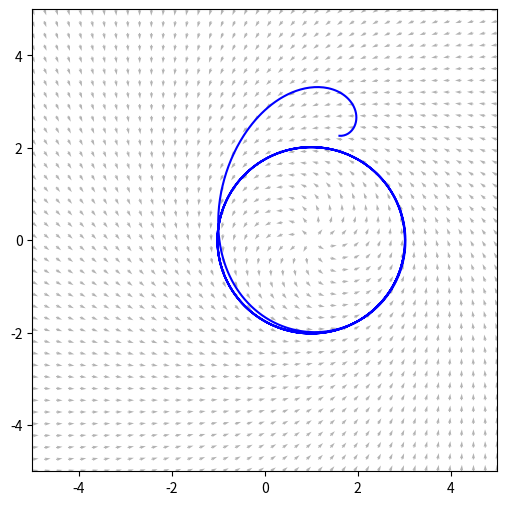

Write the Python code that produced this figure.
import numpy as np
import math
import matplotlib
import matplotlib.pyplot as plt
import random
from matplotlib.pyplot import MultipleLocator

def standAngleDiff(a1, a2):
    if (a1 - a2) < -np.pi and (a1 - a2) >= -2*np.pi:
        return (a1 - a2) + 2*np.pi
    else:
        if (a1 - a2) <= 2*np.pi and (a1 - a2) > np.pi:
            return ((a1 - a2) - 2*np.pi)
        else:
            return (a1 - a2)


def lpvf(v0,px,py,tx,ty,rd):
    r=np.sqrt((px-tx)**2+(py-ty)**2)
    A = r*r +rd*rd
    B = r*r - rd*rd
    C = r*rd
    vx_d = -v0/r/A*((px - tx) * B + 2 * (py - ty) * C)
    vy_d = -v0/r/A*((py - ty) * B - 2 * (px - tx) * C)
    phi_d = np.arctan2(-((py - ty) * B - 2 * (px - tx) * C), -((px - tx) * B + 2 * (py - ty) * C))
    diff_phi_d = 4 * v0 * r * C / (A * A)
    return vx_d,vy_d,phi_d,diff_phi_d
    #phi = np.arctan2(vy, vx)
    #u2 = -standAngleDiff(phi, phi_d) + diff_phi_d

def lpvf_yaw_control(px,py,yaw,v,w,tx,ty,rd):
    vx_d, vy_d, phi_d, diff_phi_d = lpvf(v0, px, py, tx, ty, rd)
    u2 = -standAngleDiff(yaw, phi_d) + diff_phi_d
    return u2

def diff_drive_iter(px,py,yaw,v,w,step=0.05):
    vx = v * np.cos(yaw)
    vy = v * np.sin(yaw)
    next_px = px+v*np.cos(yaw)*step
    next_py = py+v*np.sin(yaw)*step
    next_yaw = yaw + w*step
    if next_yaw<-np.pi:
        next_yaw+= 2*np.pi
    if next_yaw>np.pi:
        next_yaw-=2*np.pi
    return next_px,next_py,next_yaw

def phi_sync_control(phi_list,v0,Kdv):
    vel_list = np.array([v0]*len(phi_list))
    for i in range(0,len(phi_list)):
        delta = 0.0
        for j in range(0,len(phi_list)):
            delta += np.sin(standAngleDiff(phi_list[j],phi_list[i]))*Kdv
        vel_list[i] += delta
    return vel_list

min_index = -5.0
max_index = 5.0
x1 = np.linspace(min_index, max_index, 40)
y1 = np.linspace(min_index, max_index, 40)
x1, y1 = np.meshgrid(x1, y1)
#point_x = np.reshape(x1,(40*40,1))
#point_y = np.reshape(y1,(40*40,1))
point_x = x1.flatten()
point_y = y1.flatten()
v0 = 1.0
tx = 1.0
ty = 0.0
rd = 2.0
if __name__ == '__main__':
    plt.figure(figsize=(6,6))
    vx_d,vy_d,phi_d,diff_phi_d = lpvf(v0,point_x,point_y,tx,ty,rd)
    plt.quiver(point_x,point_y,vx_d,vy_d,angles='xy',color='0.7')
    plt.xlim([min_index,max_index])
    plt.ylim([min_index,max_index])
    x=[]#np.linspace(-3, 3, 40)
    y=[]#[1.0]*40
    px = np.random.uniform(min_index,max_index)
    py = np.random.uniform(min_index,max_index)
    yaw = 0
    w = 0
    x.append(px)
    y.append(py)
    for i in range(0,1000):
        w = lpvf_yaw_control(px,py,yaw,v0,w,tx,ty,rd)
        px,py,yaw = diff_drive_iter(px,py,yaw,v0,w,step=0.05)
        x.append(px)
        y.append(py)
    plt.plot(x,y,color='b')
    #plt.legend()
    #plt.draw()
    plt.show()